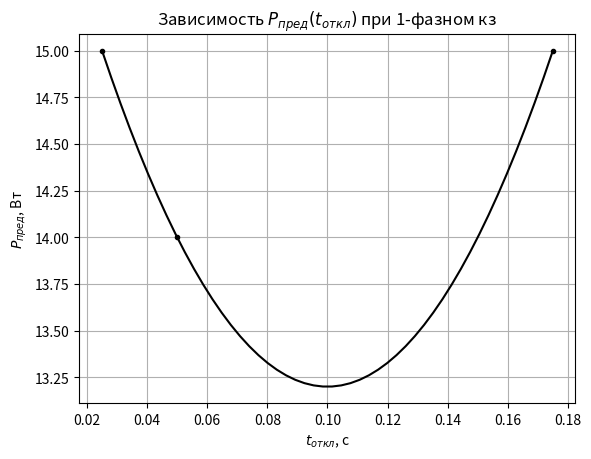

Write Python code to recreate this figure.
# Опыт 2
# 1-фазное кз
from numpy import array, linspace
from scipy.interpolate import CubicSpline
from matplotlib.pyplot import plot, show, grid, legend, title, savefig, xlabel, ylabel, figure, gca

p = array([[11, 11, 9],
           [15, 14, 15]])
t = array([[0.025, 0.05, 0.175],
          [0.025, 0.05, 0.175]])
d = array([[30+1e-10, 30, 25],
           [40-1e-10, 40, 45]])


# x3 = linspace(d[0, 0], d[0, -1], 50)[::-1]
# x1 = linspace(d[0, 0], d[0, -1], 50)[::-1]
# x3 = linspace(t[0, 0], t[0, -1], 50)[::-1]
x = linspace(t[1, 0], t[1, -1], 50)[::-1]
# f3 = CubicSpline(t[0], p[0])
f1 = CubicSpline(t[1], p[1])

plot(t[1], p[1], '.k')
plot(x, f1(x), 'k')
title('Зависимость $P_{пред}(t_{откл})$ при 1-фазном кз')
xlabel(r'$t_{откл}$, с')
ylabel('$P_{пред}$, Вт')
grid()
savefig(r'C:\Users\<user>\Documents\Учёба\6 семестр\Переходные процессы\ЛР\ЛР 8-9\2_2.png', dpi=600)
show()

print(d[1])
# print(d[0, ::-1])
# print(d[:, -1])
